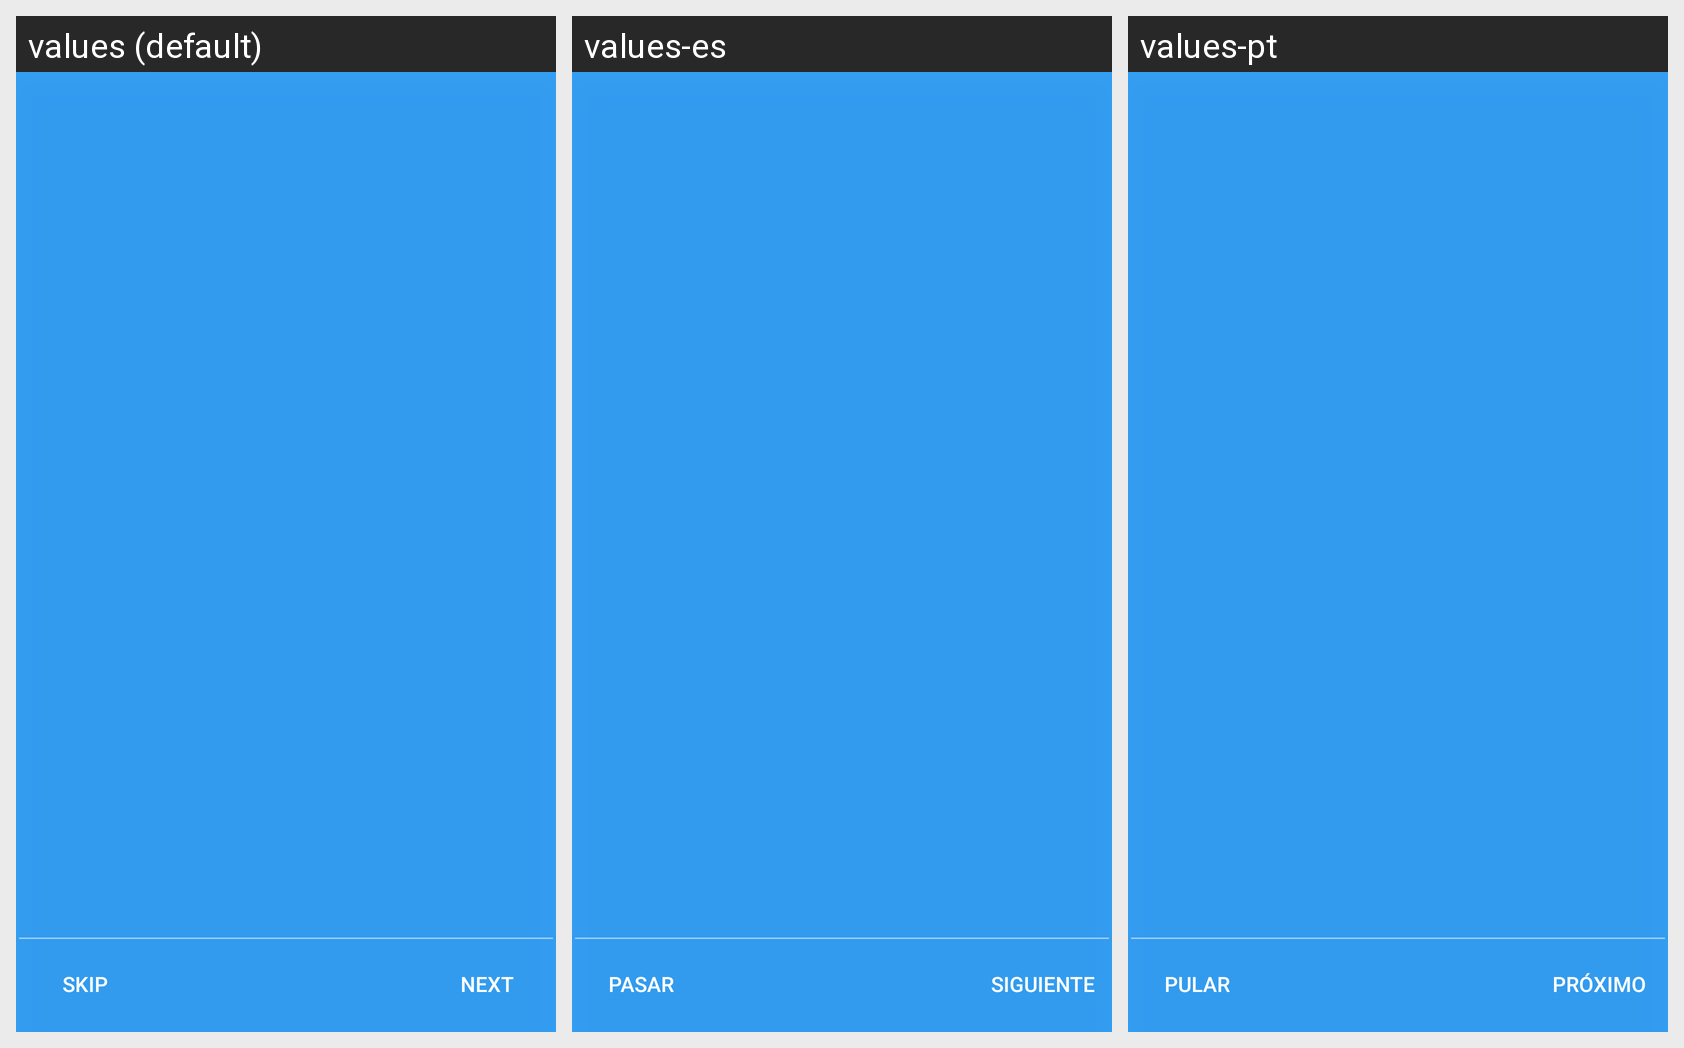

Locale-by-locale string values for the Android screen shown in this grid:
Android screen res/layout/fragment_first_execution.xml rendered under 3 locales, left to right: values (default), values-es, values-pt. Device: Nexus 5 (rendered at 1080×1920; each locale shown at half size, 540×960, under a caption strip naming it); theme AppTheme.
Strings drawn on this screen, with the default value and each locale's value (text and hints the layout hard-codes, and strings that could not be matched under every locale, appear in the picture but are not listed):

next
  values: NEXT
  values-es: SIGUIENTE
  values-pt: PRÓXIMO

skip
  values: SKIP
  values-es: PASAR
  values-pt: PULAR
